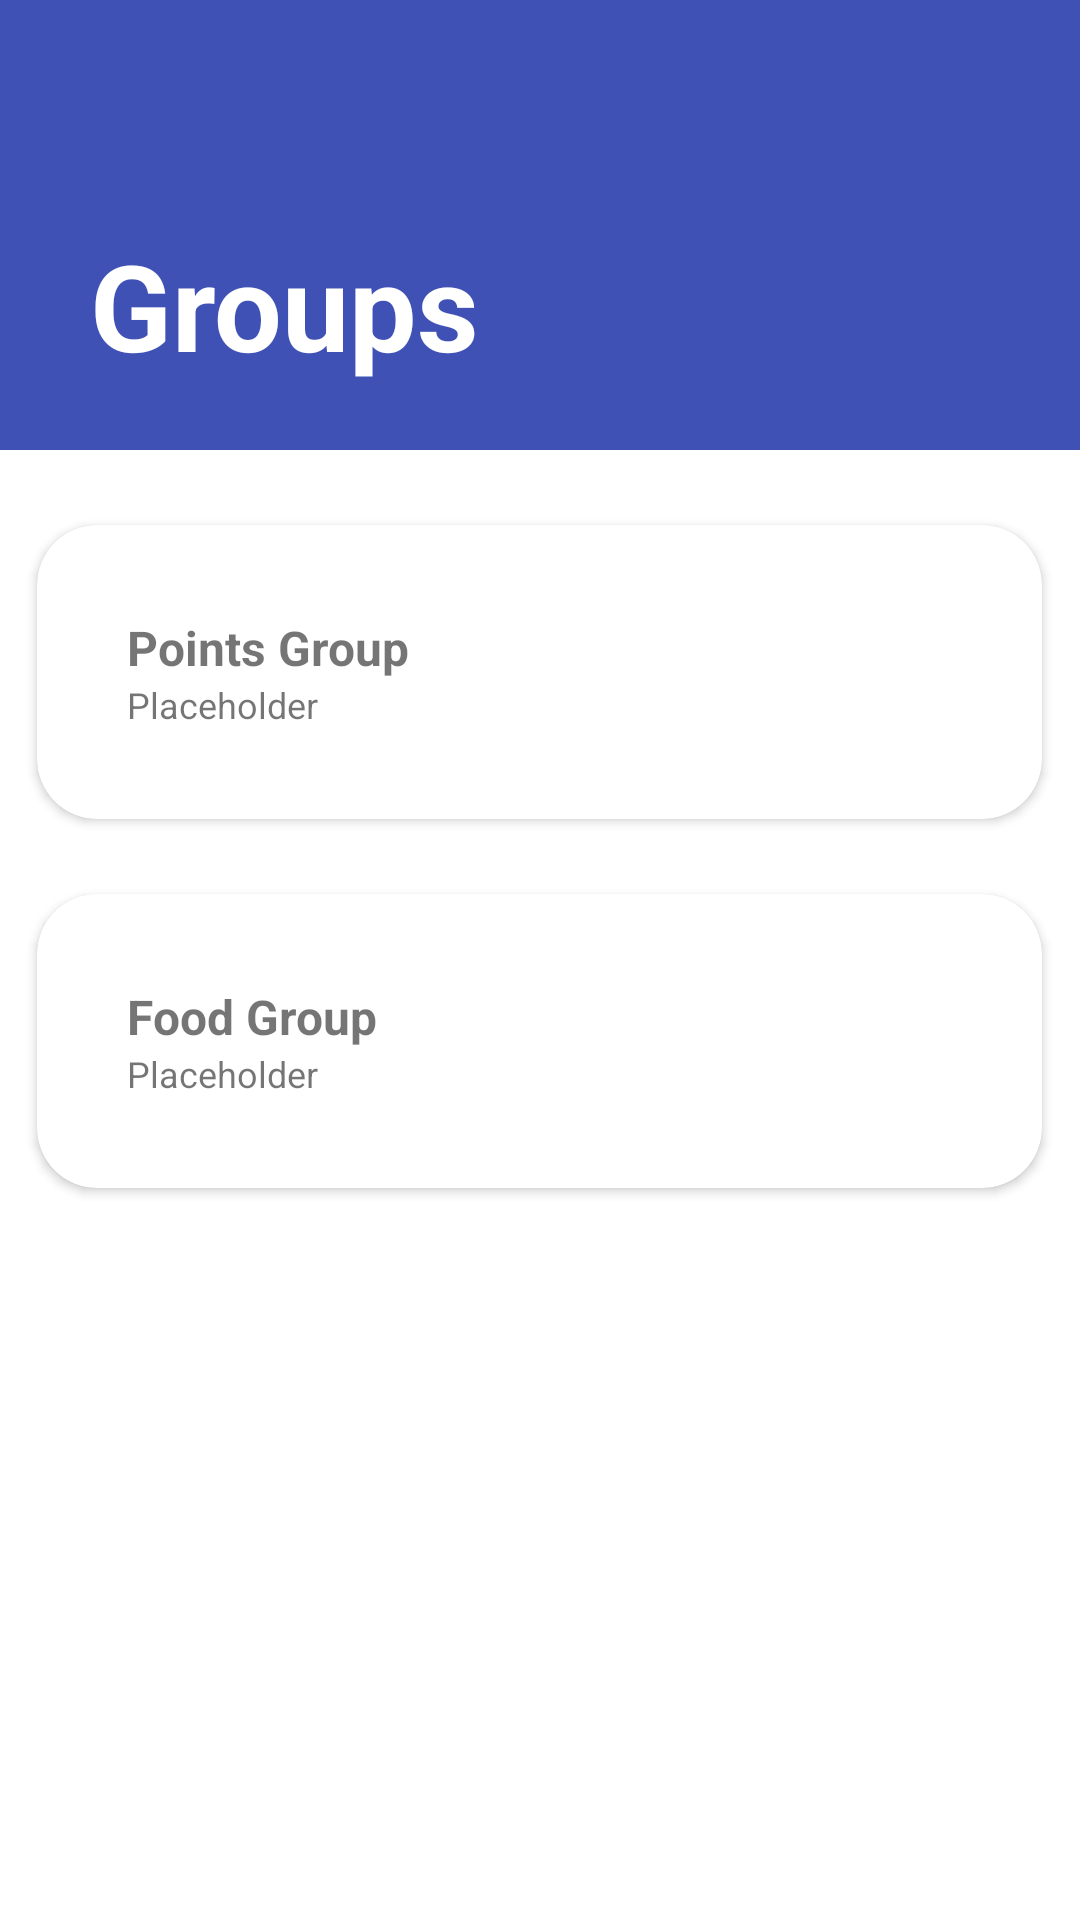

This screen was rendered from an Android layout file. Write that file and the resources it references.
<!-- AndroidManifest.xml: application theme AppTheme -->
<!-- res/layout/activity_groups.xml -->
<?xml version="1.0" encoding="utf-8"?>
<RelativeLayout xmlns:android="http://schemas.android.com/apk/res/android"
    xmlns:tools="http://schemas.android.com/tools"
    android:layout_width="match_parent"
    android:layout_height="match_parent"
    xmlns:app="http://schemas.android.com/apk/res-auto">

    <TextView
        android:id="@+id/groupsText"
        android:layout_width="match_parent"
        android:layout_height="150dp"
        android:background="@color/colorPrimary"
        android:paddingLeft="30dp"
        android:paddingBottom="5dp"
        android:paddingTop="75dp"
        android:text="Groups"
        android:textColor="#ffffff"
        android:textSize="40sp"
        android:textStyle="bold"
        android:layout_centerHorizontal="true"
        tools:layout_editor_absoluteX="0dp"
        tools:layout_editor_absoluteY="0dp" />

    <LinearLayout
        android:layout_width="match_parent"
        android:layout_height="match_parent"
        android:layout_below="@+id/groupsText"
        android:layout_alignParentStart="true"
        android:layout_alignParentLeft="true"
        android:layout_marginStart="0dp"
        android:layout_marginLeft="0dp"
        android:background="@color/white"
        android:gravity="center_horizontal"
        android:orientation="vertical"
        app:layout_constraintBottom_toBottomOf="parent"
        app:layout_constraintEnd_toEndOf="parent"
        app:layout_constraintStart_toStartOf="parent"
        app:layout_constraintTop_toTopOf="parent">

        <androidx.cardview.widget.CardView
            android:layout_width="wrap_content"
            android:layout_height="wrap_content"
            android:layout_gravity="center_horizontal"
            android:layout_marginTop="25dp"
            android:clickable="true"
            android:focusable="true"
            app:cardBackgroundColor="#FFFFFF"
            app:cardCornerRadius="20dp"
            app:contentPadding="20dp">

            <LinearLayout
                android:layout_width="wrap_content"
                android:layout_height="wrap_content"
                android:layout_margin="10dp"
                android:gravity="center"
                android:orientation="horizontal">

                <LinearLayout
                    android:layout_width="275dp"
                    android:layout_height="wrap_content"
                    android:layout_gravity="center"
                    android:background="@color/white"
                    android:orientation="vertical">

                    <TextView
                        android:layout_width="wrap_content"
                        android:layout_height="wrap_content"
                        android:text="Points Group"
                        android:textSize="16sp"
                        android:textStyle="bold" />

                    <TextView
                        android:id="@+id/pointsGroupText"
                        android:layout_width="wrap_content"
                        android:layout_height="wrap_content"
                        android:text="Placeholder"
                        android:textSize="12sp" />

                </LinearLayout>

            </LinearLayout>

        </androidx.cardview.widget.CardView>

        <androidx.cardview.widget.CardView
            android:layout_width="wrap_content"
            android:layout_height="wrap_content"
            android:layout_gravity="center_horizontal"
            android:layout_marginTop="25dp"
            android:clickable="true"
            android:focusable="true"
            app:cardBackgroundColor="#FFFFFF"
            app:cardCornerRadius="20dp"
            app:contentPadding="20dp">

            <LinearLayout
                android:layout_width="wrap_content"
                android:layout_height="wrap_content"
                android:layout_margin="10dp"
                android:gravity="center"
                android:orientation="horizontal">

                <LinearLayout
                    android:layout_width="275dp"
                    android:layout_height="wrap_content"
                    android:layout_gravity="center"
                    android:background="@color/white"
                    android:orientation="vertical">

                    <TextView
                        android:layout_width="wrap_content"
                        android:layout_height="wrap_content"
                        android:text="Food Group"
                        android:textSize="16sp"
                        android:textStyle="bold" />

                    <TextView
                        android:id="@+id/foodGroupText"
                        android:layout_width="wrap_content"
                        android:layout_height="wrap_content"
                        android:text="Placeholder"
                        android:textSize="12sp" />

                </LinearLayout>

            </LinearLayout>

        </androidx.cardview.widget.CardView>

    </LinearLayout>

</RelativeLayout>
<!-- resources referenced by this layout -->
<resources>
  <color name="colorPrimary">#3F51B5</color>
  <style name="AppTheme" parent="Theme.AppCompat.Light.DarkActionBar">
          
          <item name="colorPrimary">@color/colorPrimary</item>
          <item name="colorPrimaryDark">@color/colorPrimaryDark</item>
          <item name="colorAccent">@color/colorAccent</item>
  
          <item name="windowActionBar">false</item>
          <item name="windowNoTitle">true</item>
          <item name="android:windowFullscreen">true</item>
      </style>
  <color name="colorPrimaryDark">#303f9f</color>
  <color name="colorAccent">#FF4081</color>
  <!-- not gathered from this repository: default colours our renderer supplied (Android Studio template values) -->
  <color name="white">#FFFFFFFF</color>
</resources>
